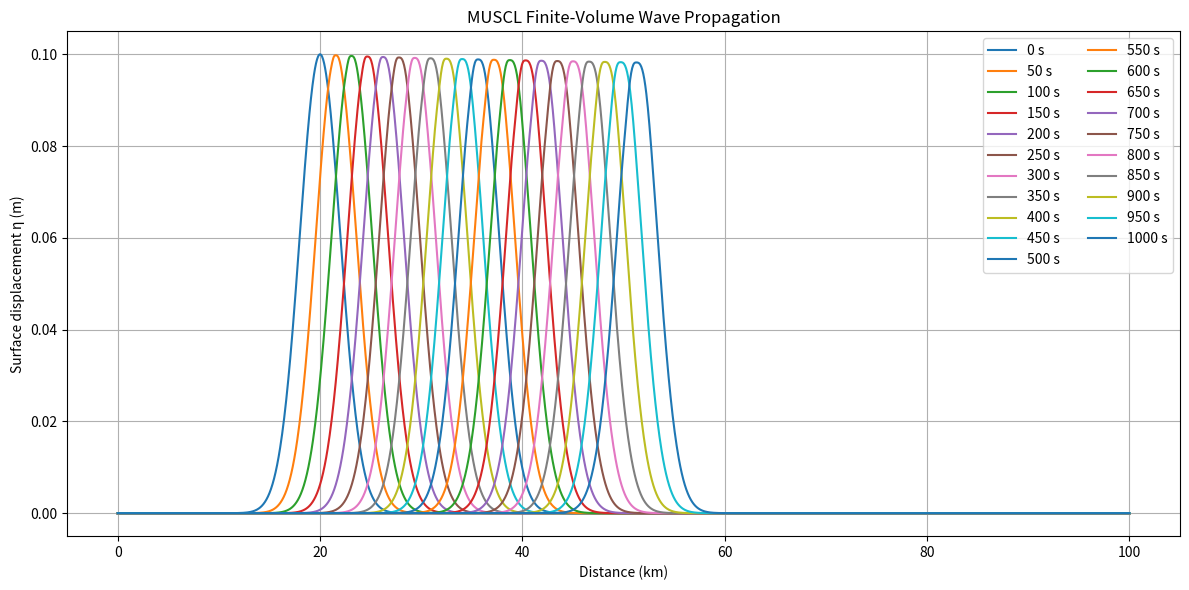

Python code for this plot:
import numpy as np
import matplotlib.pyplot as plt


# ============================================================
# 1. PHYSICAL PARAMETERS
# ============================================================

g = 9.81


# ============================================================
# 2. COMPUTATIONAL DOMAIN
# ============================================================

L = 100_000.0
dx = 50.0

x = np.arange(
    0.0,
    L + dx,
    dx
)

N = len(x)


# ============================================================
# 3. CONSTANT WATER DEPTH
# ============================================================

h0 = 100.0


# ============================================================
# 4. INITIAL RIGHT-GOING WAVE
# ============================================================

# Start with a small amplitude so that we are testing
# the nearly-linear limit.

amplitude = 0.1

x0 = 20_000.0
sigma = 2_000.0


eta = amplitude * np.exp(
    -((x - x0) ** 2)
    / (2.0 * sigma ** 2)
)


# Linear shallow-water wave speed
c_theory = np.sqrt(
    g * h0
)


# Right-going linear-wave velocity
u = (
    c_theory / h0
) * eta


# Total water depth
H = h0 + eta


# Conserved momentum
q = H * u


# Conservative state:
#
# U[0] = H
# U[1] = q

U = np.vstack(
    (
        H,
        q
    )
)


print(
    f"Water depth: "
    f"{h0:.2f} m"
)

print(
    f"Theoretical wave speed: "
    f"{c_theory:.4f} m/s"
)

print(
    f"Initial maximum elevation: "
    f"{np.max(eta):.4f} m"
)

print(
    f"Initial maximum velocity: "
    f"{np.max(np.abs(u)):.4f} m/s"
)

initial_characteristic_speed = (
    np.max(
        np.abs(u)
        + np.sqrt(g * H)
    )
)

print(
    f"Initial maximum characteristic speed: "
    f"{initial_characteristic_speed:.4f} m/s"
)


# ============================================================
# 5. MINMOD LIMITER
# ============================================================

def minmod3(a, b, c):
    """
    Three-argument minmod slope limiter.

    The limiter suppresses new oscillations near
    steep gradients while retaining higher-order
    reconstruction in smooth regions.
    """

    same_sign = (
        (np.sign(a) == np.sign(b))
        &
        (np.sign(b) == np.sign(c))
    )

    magnitude = np.minimum(
        np.abs(a),
        np.minimum(
            np.abs(b),
            np.abs(c)
        )
    )

    result = np.zeros_like(a)

    result[same_sign] = (
        np.sign(a[same_sign])
        * magnitude[same_sign]
    )

    return result


# ============================================================
# 6. MUSCL SLOPE RECONSTRUCTION
# ============================================================

def compute_slopes(U, dx):
    """
    Compute limited slopes for all conservative variables.
    """

    slopes = np.zeros_like(U)

    for k in range(U.shape[0]):

        backward = (
            U[k, 1:-1]
            - U[k, :-2]
        ) / dx

        centered = (
            U[k, 2:]
            - U[k, :-2]
        ) / (2.0 * dx)

        forward = (
            U[k, 2:]
            - U[k, 1:-1]
        ) / dx

        slopes[k, 1:-1] = minmod3(
            backward,
            centered,
            forward
        )

    return slopes


# ============================================================
# 7. PHYSICAL FLUX
# ============================================================

def physical_flux(U):
    """
    Compute the physical shallow-water flux.

    U = [H, q]

    F = [
        q,
        q^2/H + 0.5*g*H^2
    ]
    """

    H = U[0]
    q = U[1]

    velocity = np.zeros_like(H)

    wet = H > 1e-12

    velocity[wet] = (
        q[wet] / H[wet]
    )

    F = np.zeros_like(U)

    F[0] = q

    F[1] = (
        q * velocity
        + 0.5 * g * H**2
    )

    return F


# ============================================================
# 8. RUSANOV FLUX
# ============================================================

def rusanov_flux(U_left, U_right):
    """
    Rusanov numerical flux between reconstructed
    left and right interface states.
    """

    H_left = U_left[0]
    q_left = U_left[1]

    H_right = U_right[0]
    q_right = U_right[1]

    F_left = physical_flux(
        U_left
    )

    F_right = physical_flux(
        U_right
    )

    u_left = np.zeros_like(
        H_left
    )

    u_right = np.zeros_like(
        H_right
    )

    wet_left = H_left > 1e-12
    wet_right = H_right > 1e-12

    u_left[wet_left] = (
        q_left[wet_left]
        / H_left[wet_left]
    )

    u_right[wet_right] = (
        q_right[wet_right]
        / H_right[wet_right]
    )

    wave_speed_left = (
        np.abs(u_left)
        + np.sqrt(g * H_left)
    )

    wave_speed_right = (
        np.abs(u_right)
        + np.sqrt(g * H_right)
    )

    interface_speed = np.maximum(
        wave_speed_left,
        wave_speed_right
    )

    numerical_flux = 0.5 * (
        F_left
        + F_right
        -
        interface_speed
        * (
            U_right
            - U_left
        )
    )

    return numerical_flux


# ============================================================
# 9. SPATIAL OPERATOR
# ============================================================

def spatial_operator(U, dx):
    """
    Calculate the finite-volume spatial operator

        dU/dt = L(U)

    using MUSCL reconstruction + Rusanov flux.
    """

    slopes = compute_slopes(
        U,
        dx
    )

    # --------------------------------------------------------
    # Reconstruct left and right states at interfaces
    # --------------------------------------------------------

    U_left = (
        U[:, :-1]
        + 0.5 * dx * slopes[:, :-1]
    )

    U_right = (
        U[:, 1:]
        - 0.5 * dx * slopes[:, 1:]
    )

    # --------------------------------------------------------
    # Numerical fluxes
    # --------------------------------------------------------

    F = rusanov_flux(
        U_left,
        U_right
    )

    # --------------------------------------------------------
    # Flux divergence
    # --------------------------------------------------------

    L_operator = np.zeros_like(U)

    L_operator[:, 1:-1] = (
        -
        (
            F[:, 1:]
            -
            F[:, :-1]
        )
        / dx
    )

    return L_operator


# ============================================================
# 10. CFL TIME STEP
# ============================================================

def compute_dt(U, dx, CFL_target):
    """
    Compute a stable timestep from the maximum
    local characteristic speed.
    """

    H = U[0]
    q = U[1]

    velocity = np.zeros_like(H)

    wet = H > 1e-12

    velocity[wet] = (
        q[wet]
        / H[wet]
    )

    characteristic_speed = (
        np.abs(velocity)
        + np.sqrt(g * H)
    )

    maximum_speed = np.max(
        characteristic_speed
    )

    dt = (
        CFL_target
        * dx
        / maximum_speed
    )

    return dt, maximum_speed


# ============================================================
# 11. SSP-RK2 TIME INTEGRATOR
# ============================================================

def advance_rk2(U, dt, dx):
    """
    Two-stage strong-stability-preserving
    Runge-Kutta method.
    """

    # Stage 1
    k1 = spatial_operator(
        U,
        dx
    )

    U_stage = U + dt * k1

    # Stage 2
    k2 = spatial_operator(
        U_stage,
        dx
    )

    U_new = (
        0.5 * U
        +
        0.5 * (
            U_stage
            + dt * k2
        )
    )

    # Boundary conditions
    U_new[:, 0] = U_new[:, 1]
    U_new[:, -1] = U_new[:, -2]

    return U_new


# ============================================================
# 12. SIMULATION SETTINGS
# ============================================================

CFL_target = 0.4

total_time = 1000.0

time = 0.0

snapshot_times = np.arange(
    0.0,
    1000.0 + 50.0,
    50.0
)

snapshots = {}

peak_time_history = []
peak_position_history = []

# ============================================================
# 13. TIME INTEGRATION
# ============================================================

while time <= total_time:

    # --------------------------------------------------------
    # Save snapshot
    # --------------------------------------------------------

    for snapshot_time in snapshot_times:

        if (
            snapshot_time not in snapshots
            and time >= snapshot_time
        ):
            snapshots[snapshot_time] = (
                U[0] - h0
            ).copy()

    # --------------------------------------------------------
    # Stop condition
    # --------------------------------------------------------

    if time >= total_time:
        break

    # --------------------------------------------------------
    # CFL timestep
    # --------------------------------------------------------

    dt, maximum_speed = compute_dt(
        U,
        dx,
        CFL_target
    )

    # Prevent overshooting final time
    dt = min(
        dt,
        total_time - time
    )

        # --------------------------------------------------------
    # Advance solution
    # --------------------------------------------------------

    U = advance_rk2(
        U,
        dt,
        dx
    )

    time += dt

    # --------------------------------------------------------
    # Track the main right-going wave
    # --------------------------------------------------------

    eta_current = U[0] - h0

    valid_indices = np.where(
        x > x0
    )[0]

    local_index = valid_indices[
        np.argmax(
            eta_current[valid_indices]
        )
    ]

    peak_position = x[local_index]

    # --------------------------------------------------------
    # Sub-grid quadratic interpolation
    # --------------------------------------------------------

    if 0 < local_index < N - 1:

        y1 = eta_current[local_index - 1]
        y2 = eta_current[local_index]
        y3 = eta_current[local_index + 1]

        denominator = (
            y1
            - 2.0 * y2
            + y3
        )

        if abs(denominator) > 1e-14:

            offset = 0.5 * (
                (y1 - y3)
                / denominator
            )

            peak_position = (
                x[local_index]
                + offset * dx
            )

    peak_time_history.append(time)
    peak_position_history.append(
        peak_position
    )

# ============================================================
# 14. CONTINUOUS WAVE-SPEED MEASUREMENT
# ============================================================

peak_time_history = np.array(
    peak_time_history
)

peak_position_history = np.array(
    peak_position_history
)


# Fit only after the wave has clearly
# moved away from its initial position.

fit_mask = (
    (peak_time_history >= 100.0)
    &
    (peak_time_history <= 900.0)
)


if np.count_nonzero(fit_mask) < 2:

    raise RuntimeError(
        "Not enough wave-peak measurements "
        "for wave-speed fitting."
    )


wave_speed_numerical, intercept = (
    np.polyfit(
        peak_time_history[fit_mask],
        peak_position_history[fit_mask],
        1
    )
)


speed_error = (
    abs(
        wave_speed_numerical
        - c_theory
    )
    / c_theory
) * 100.0


# ============================================================
# 15. VALIDATION RESULTS
# ============================================================

print()
print("==========================================")
print("         NONLINEAR VALIDATION")
print("==========================================")

print(
    f"Theoretical wave speed : "
    f"{c_theory:.4f} m/s"
)

print(
    f"Measured chrest speed   : "
    f"{wave_speed_numerical:.4f} m/s"
)

print(
    f"Wave-speed error       : "
    f"{speed_error:.4f}%"
)

print(
    f"Peak measurements used : "
    f"{np.count_nonzero(fit_mask)}"
)

print(
    f"Final simulation time  : "
    f"{time:.2f} s"
)

print("==========================================")

# ============================================================
# 16. WAVE PROPAGATION PLOT
# ============================================================

plt.figure(
    figsize=(12, 6)
)

for snapshot_time, wave in snapshots.items():

    plt.plot(
        x / 1000.0,
        wave,
        label=f"{snapshot_time:.0f} s"
    )

plt.xlabel(
    "Distance (km)"
)

plt.ylabel(
    "Surface displacement η (m)"
)

plt.title(
    "MUSCL Finite-Volume Wave Propagation"
)

plt.legend(
    ncol=2
)

plt.grid()

plt.tight_layout()

plt.show()
